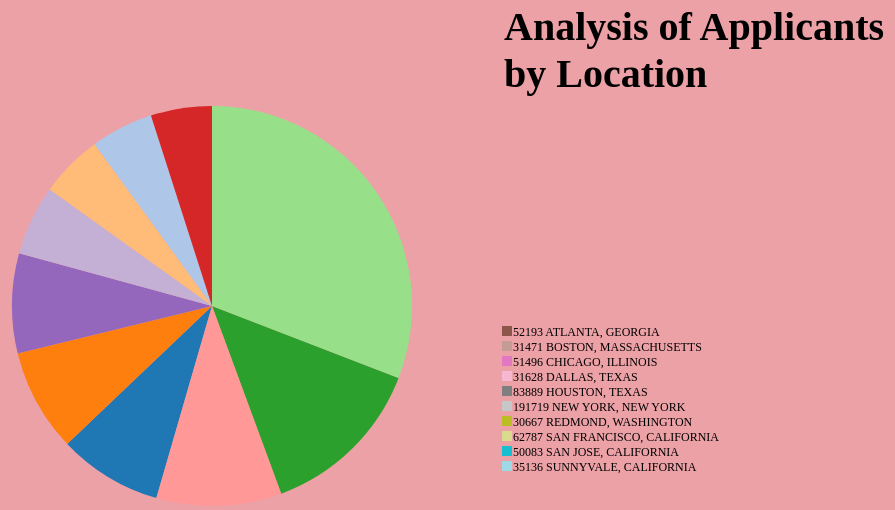
D3 v4 page, settled after 480 driven frames (8 s of simulated time); the page loaded 1 data file(s).

window.jQuery || document.write('<script src="../../../../assets/js/vendor/jquery.min.js"><\/script>')
// ── locpie.js
// Define SVG area dimensions
var svgWidth = 1000;
var svgHeight = 1000;

// Define the chart's margins as an object
var chartMargin = {
  top: 300,
  right: 300,
  bottom: 300,
  left: 300
};


// Define dimensions of the chart area
var chartWidth = svgWidth - chartMargin.left - chartMargin.right;
var chartHeight = svgHeight - chartMargin.top - chartMargin.bottom;

// Select body, append SVG area to it, and set the dimensions
var svg = d3
  .select("body")
  .append("svg")
    .attr("height", svgHeight)
    .attr("width", svgWidth )
  // Append a group to the SVG area and shift ('translate') it to the right and to the bottom
  .append("g")
    .attr("transform", "translate(" + chartMargin.right + ", " + chartMargin.top + ")");

    d3.csv("worksitedata.csv", function(error, locationData) {
   
        // Create an ordinal scale using a built in D3 color palette as the range
        var cat20 = d3.schemeCategory20;
        var color = d3.scaleOrdinal(cat20);
        // Set the pie chart's radius to be half of the chart height or half or the chart width, whichever is smaller
        var radius = Math.min(chartWidth, chartHeight)/ 2;
        // Configure an arc function that will be used to draw the paths making up the pie chart
        var arc = d3.arc().innerRadius(0).outerRadius(radius);
        // Configure a pie function will be used to size slices in the pie chart according to number of hours watched
        var pie = d3.pie().value(function(data) {
          console.log(data.EmployeeCount)
          return data.EmployeeCount;
        });
        // Print the the transformed tvData returned by the pie function
        console.log(pie(locationData));
        // transform the tvData with the pie function, append one path for each element in tvData
        // Use the arc function to draw the pie chart's paths
        svg
          .selectAll("path")
            .data(pie(locationData))
            .enter()
            .append("path")
              .attr("d", arc)
              .attr("fill", function(pieData) {
                console.log(pieData);
                console.log(pieData.data);
                console.log(pieData.data.EmployeeCount);
                return color(pieData.data.EmployeeCount);
              });
              
      var legendG = svg.selectAll(".legend") // note appending it to mySvg and not svg to make positioning easier
      .data(pie(locationData))
      .enter().append("g")
      .attr("transform", function(d,i){
        return "translate(" + (chartWidth - 110) + "," + (i * 15 + 20) + ")"; // place each legend on the right and bump each one down 15 pixels
      })
      .attr("class", "legend");   
    
    legendG.append("rect") // make a matching color rect
      .attr("width", 10)
      .attr("height", 10)
      .attr("fill", function(d, i) {
        return color(i);
      });
    
    legendG.append("text") // add the text
      .text(function(d){
        return d.value + "  " + d.data.WORKSITE;
      })
      .style("font-size", 12)
      .attr("y", 10)
      .attr("x", 11);
      });

### data: worksitedata.csv
WORKSITE, AverageWage, EmployeeCount
ATLANTA, GEORGIA, 123331, 52193
BOSTON, MASSACHUSETTS, 156259, 31471
CHICAGO, ILLINOIS, 124474, 51496
DALLAS, TEXAS, 146377, 31628
HOUSTON, TEXAS, 145416, 83889
NEW YORK, NEW YORK, 153214, 191719
REDMOND, WASHINGTON, 159276, 30667
SAN FRANCISCO, CALIFORNIA, 146296, 62787
SAN JOSE, CALIFORNIA, 167736, 50083
SUNNYVALE, CALIFORNIA, 140236, 35136